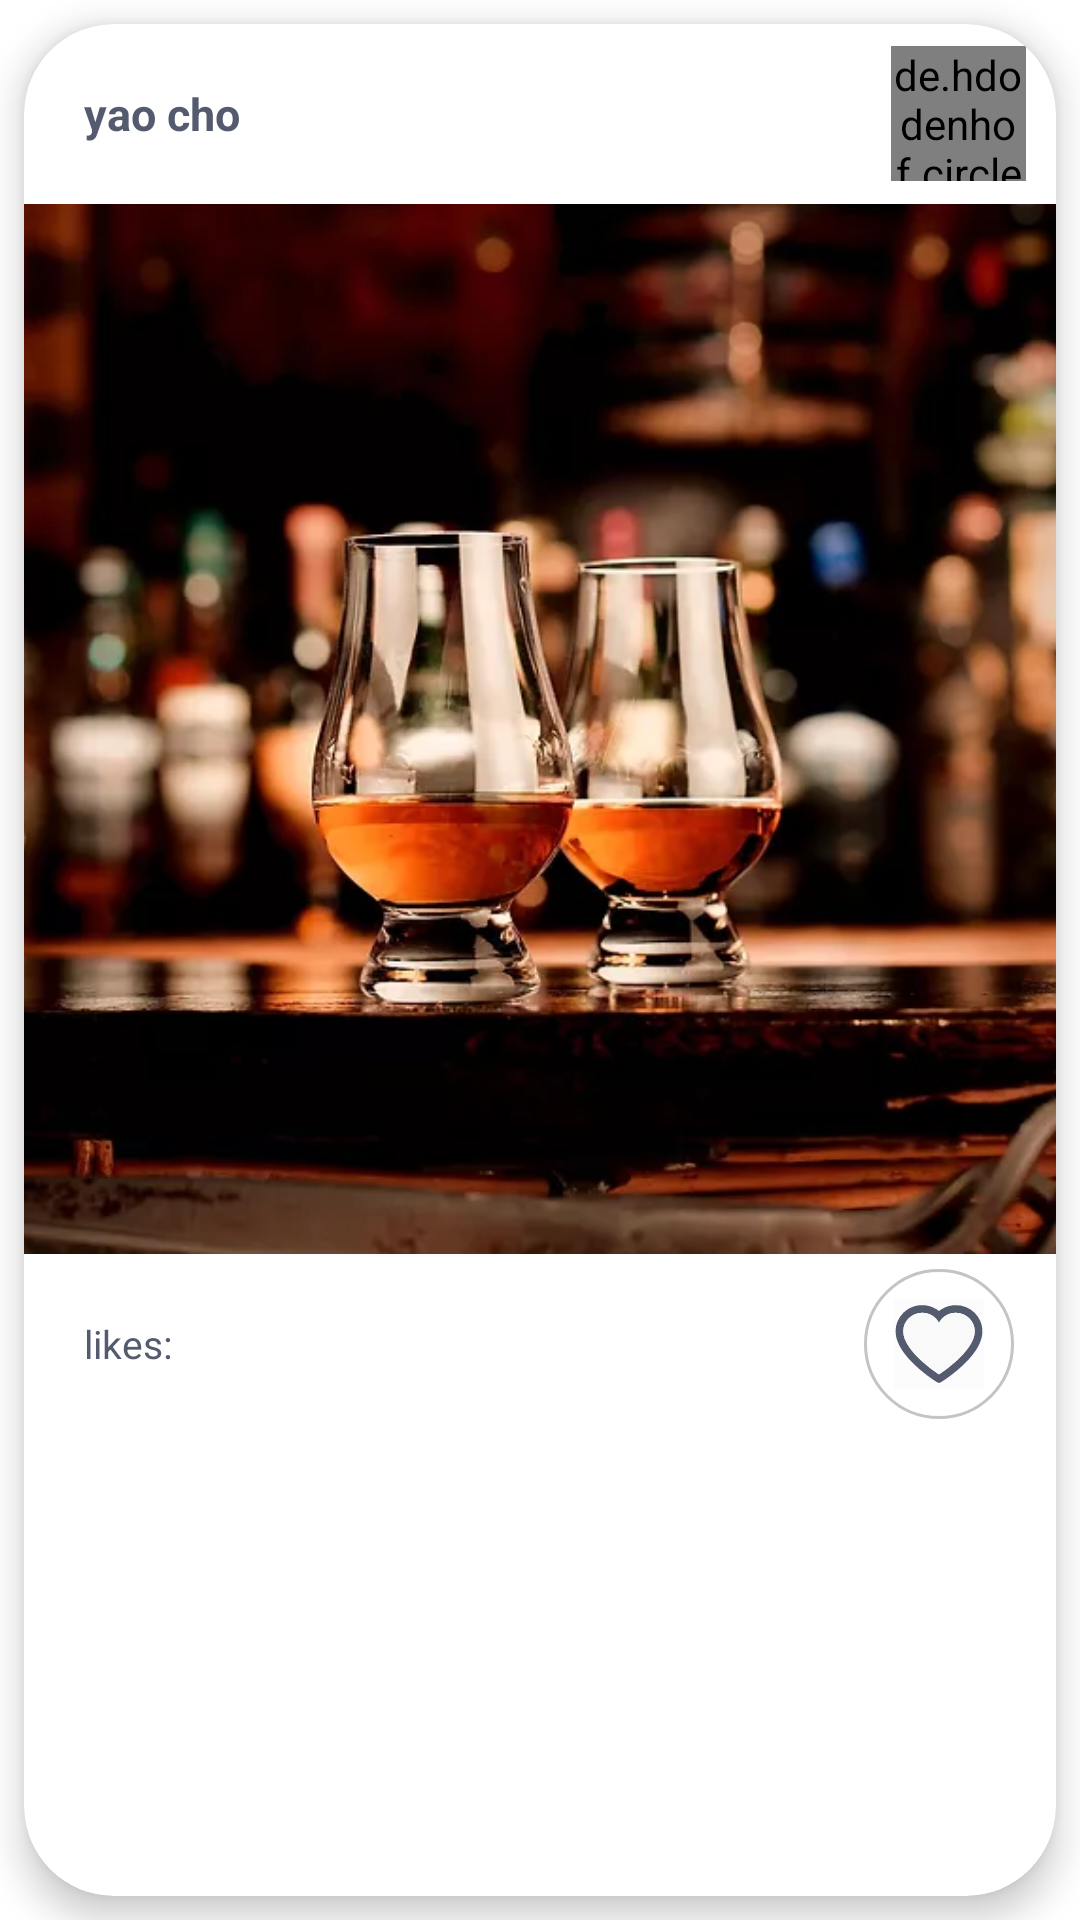

Produce the Android XML layout that renders to this screen, including the resource entries it uses.
<!-- AndroidManifest.xml: application theme Theme.HappyHour -->
<!-- res/layout/dialog_post.xml -->
<?xml version="1.0" encoding="utf-8"?>
<androidx.constraintlayout.widget.ConstraintLayout
    xmlns:android="http://schemas.android.com/apk/res/android"
    xmlns:app="http://schemas.android.com/apk/res-auto"
    xmlns:tools="http://schemas.android.com/tools"
    android:layout_width="match_parent"
    android:layout_height="match_parent"
    tools:ignore="MissingDefaultResource">


    <com.google.android.material.card.MaterialCardView
        android:layout_width="match_parent"
        android:layout_height="match_parent"
        android:layout_marginStart="8dp"
        android:layout_marginTop="8dp"
        android:layout_marginEnd="8dp"
        android:layout_marginBottom="8dp"
        android:elevation="7dp"
        app:cardCornerRadius="30dp"
        app:cardElevation="7dp">

        <LinearLayout
            android:layout_width="match_parent"
            android:layout_height="wrap_content"
            android:orientation="vertical">

            <RelativeLayout
                android:layout_width="match_parent"
                android:layout_height="60dp">

                <com.google.android.material.textview.MaterialTextView
                    android:id="@+id/post_LBL_barName"
                    android:layout_width="wrap_content"
                    android:layout_height="wrap_content"
                    android:layout_centerVertical="true"
                    android:layout_marginStart="20dp"
                    android:text="yao cho"
                    android:textColor="#555B6E"
                    android:textSize="15sp"
                    android:textStyle="bold" />


                <de.hdodenhof.circleimageview.CircleImageView
                    android:id="@+id/post_IMG_barImg"
                    android:layout_width="45dp"
                    android:layout_height="45dp"
                    android:layout_alignParentEnd="true"
                    android:layout_centerVertical="true"
                    android:layout_marginEnd="10dp"
                    android:scaleType="centerCrop"
                    android:src="@drawable/img_bar_basic"
                    app:civ_border_color="#555B6E"
                    app:civ_border_width="2dp" />

            </RelativeLayout>


            <androidx.appcompat.widget.AppCompatImageView
                android:id="@+id/post_IMG"
                android:layout_width="match_parent"
                android:layout_height="350dp"
                android:scaleType="centerCrop"
                android:src="@drawable/img_bar_basic" />

            <RelativeLayout
                android:layout_width="match_parent"
                android:layout_height="60dp">

                <com.google.android.material.textview.MaterialTextView
                    android:id="@+id/post_LBL_likes"
                    android:layout_width="match_parent"
                    android:layout_height="wrap_content"
                    android:layout_centerVertical="true"
                    android:layout_marginStart="20dp"
                    android:text="likes: "
                    android:textColor="#555B6E"
                    android:textSize="13sp" />

                <com.google.android.material.button.MaterialButton
                    android:id="@+id/post_BTN_follow_or_remove"
                    style="@style/Widget.Material3.Button.IconButton"
                    android:layout_width="wrap_content"
                    android:layout_height="wrap_content"
                    android:layout_alignParentEnd="true"
                    android:layout_centerVertical="true"
                    android:layout_marginEnd="10dp"
                    android:insetTop="3dp"
                    android:insetBottom="3dp"
                    app:icon="@drawable/ic_not_like"
                    app:iconSize="30dp"
                    app:iconTint="@color/cardview_shadow_end_color"
                    app:iconTintMode="screen"
                    app:strokeColor="#646B6767"
                    app:strokeWidth="1dp" />


            </RelativeLayout>

        </LinearLayout>

    </com.google.android.material.card.MaterialCardView>

</androidx.constraintlayout.widget.ConstraintLayout>
<!-- resources referenced by this layout -->
<resources>
  <!-- drawable ic_not_like (drawable) -->
  <?xml version="1.0" encoding="utf-8"?>
  <vector xmlns:android="http://schemas.android.com/apk/res/android"
      android:width="1024dp"
      android:height="1024dp"
      android:viewportWidth="1024"
      android:viewportHeight="1024">
  
      <path
          android:fillColor="#555B6E"
          android:pathData="M981.714,250.971 A297.188571,297.188571,0,0,0,916.686,156.343
  A302.171429,302.171429,0,0,0,820.686,92.9144
  A303.245714,303.245714,0,0,0,703.657,69.7143
  C647.314,69.7143,592.343,85.1429,544.571,114.286
  C533.142,121.257,522.285,128.915,512,137.257
  C501.714,128.914,490.857,121.257,479.429,114.286
  C431.658,85.1431,376.686,69.7146,320.343,69.7146
  C279.772,69.7146,240.457,77.486,203.314,92.9146
  C167.428,107.772,135.085,129.143,107.314,156.343
  A295.36,295.36,0,0,0,42.2854,250.972
  C26.3997,287.886,18.2854,327.086,18.2854,367.429
  C18.2854,405.486,26.0568,445.143,41.4854,485.486
  C54.3997,519.2,72.914,554.172,96.5711,589.486
  C134.057,645.372,185.6,703.657,249.6,762.743
  C355.657,860.686,460.686,928.343,465.143,931.086 L492.229,948.457
  C504.229,956.114,519.658,956.114,531.658,948.457 L558.744,931.086
  C563.201,928.229,668.115,860.686,774.287,762.743
  C838.287,703.657,889.83,645.372,927.316,589.486
  C950.973,554.172,969.602,519.2,982.402,485.486
  C997.831,445.143,1005.6,405.486,1005.6,367.429
  C1005.71,327.086,997.6,287.886,981.714,250.972 Z M512,858.057
  S105.143,597.371,105.143,367.429
  C105.143,250.971,201.486,156.571,320.343,156.571
  C403.886,156.571,476.343,203.2,512,271.314
  C547.657,203.2,620.114,156.571,703.657,156.571
  C822.514,156.571,918.857,250.971,918.857,367.429
  C918.857,597.372,512,858.058,512,858.058 Z" />
      <path
          android:fillColor="#FAF9F9"
          android:pathData="M703.657,156.571 C620.114,156.571,547.657,203.2,512,271.314
  C476.343,203.2,403.886,156.571,320.343,156.571
  C201.486,156.571,105.143,250.971,105.143,367.429
  C105.143,597.372,512,858.058,512,858.058 S918.857,597.372,918.857,367.429
  C918.857,250.971,822.514,156.571,703.657,156.571 Z" />
  </vector>
  <!-- drawable img_bar_basic: png bitmap (drawable-v24, 32590 bytes) -->
  <style name="Theme.HappyHour" parent="Theme.MaterialComponents.DayNight.NoActionBar">
          
          <item name="colorPrimary">@color/black</item>
          <item name="colorPrimaryVariant">@color/black</item>
          <item name="colorOnPrimary">#FF577F</item>
          
          <item name="colorSecondary">#FF577F</item>
          <item name="colorSecondaryVariant">#FF577F</item>
          <item name="colorOnSecondary">@color/black</item>
          
          <item name="android:statusBarColor" tools:targetApi="l">?attr/colorPrimaryVariant</item>
          
      </style>
  <!-- not gathered from this repository: default colours our renderer supplied (Android Studio template values) -->
  <color name="black">#FF000000</color>
</resources>
